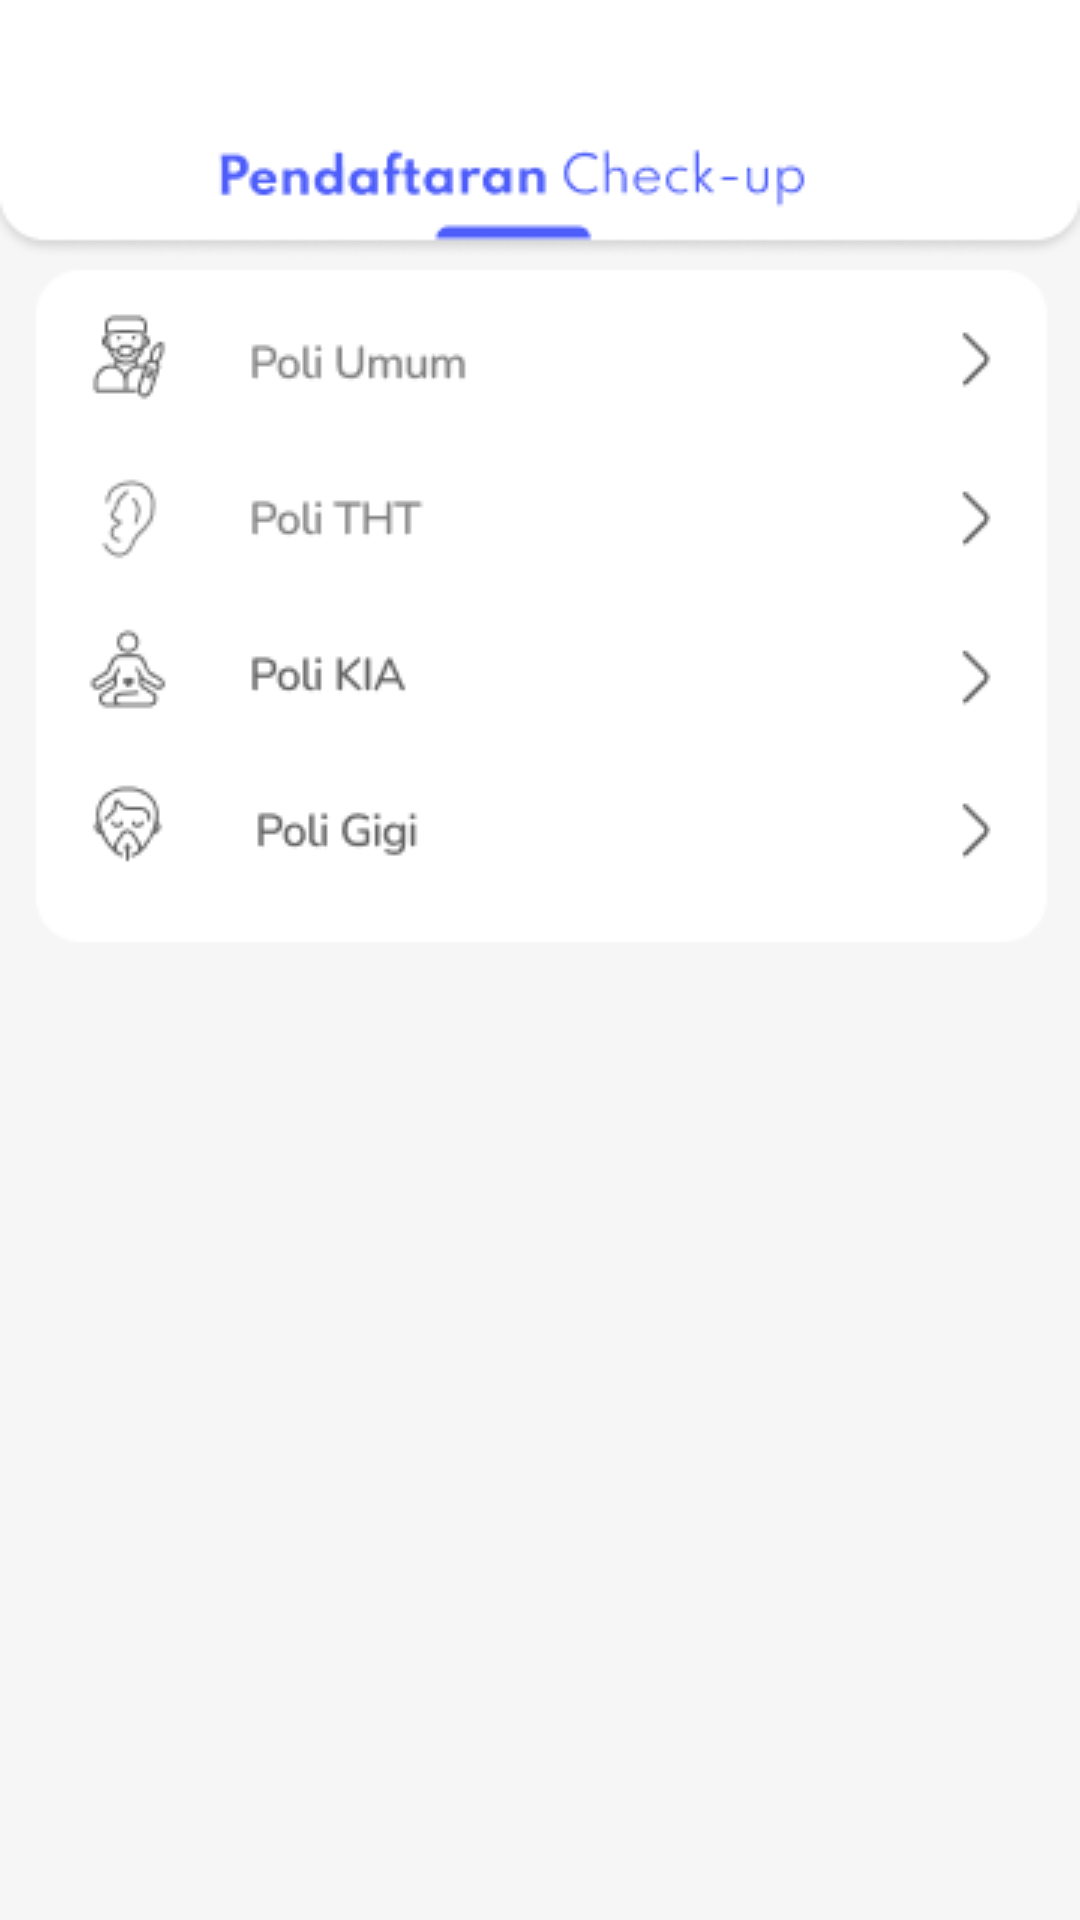

Write the Android layout XML for this screen, with the resource values it uses.
<!-- AndroidManifest.xml: application theme Theme.PLUSSehat -->
<!-- res/layout/activity_pendaftaran.xml -->
<?xml version="1.0" encoding="utf-8"?>
<androidx.constraintlayout.widget.ConstraintLayout xmlns:android="http://schemas.android.com/apk/res/android"
    xmlns:app="http://schemas.android.com/apk/res-auto"
    xmlns:tools="http://schemas.android.com/tools"
    android:layout_width="match_parent"
    android:layout_height="match_parent"
    android:background="@drawable/daftar_sementara"
    tools:context=".PendaftaranActivity">

</androidx.constraintlayout.widget.ConstraintLayout>
<!-- resources referenced by this layout -->
<resources>
  <!-- drawable daftar_sementara: png bitmap (drawable-v24, 12335 bytes) -->
  <style name="Theme.PLUSSehat" parent="Theme.MaterialComponents.DayNight.DarkActionBar">
          
          <item name="colorPrimary">@color/purple_500</item>
          <item name="colorPrimaryVariant">@color/purple_700</item>
          <item name="colorOnPrimary">@color/white</item>
          
          <item name="colorSecondary">@color/teal_200</item>
          <item name="colorSecondaryVariant">@color/teal_700</item>
          <item name="colorOnSecondary">@color/black</item>
          
          <item name="android:statusBarColor">?attr/colorPrimaryVariant</item>
          
      </style>
  <!-- not gathered from this repository: default colours our renderer supplied (Android Studio template values) -->
  <color name="purple_500">#FF6200EE</color>
  <color name="purple_700">#FF3700B3</color>
  <color name="teal_200">#FF03DAC5</color>
  <color name="teal_700">#FF018786</color>
  <color name="black">#FF000000</color>
  <color name="white">#FFFFFFFF</color>
</resources>
